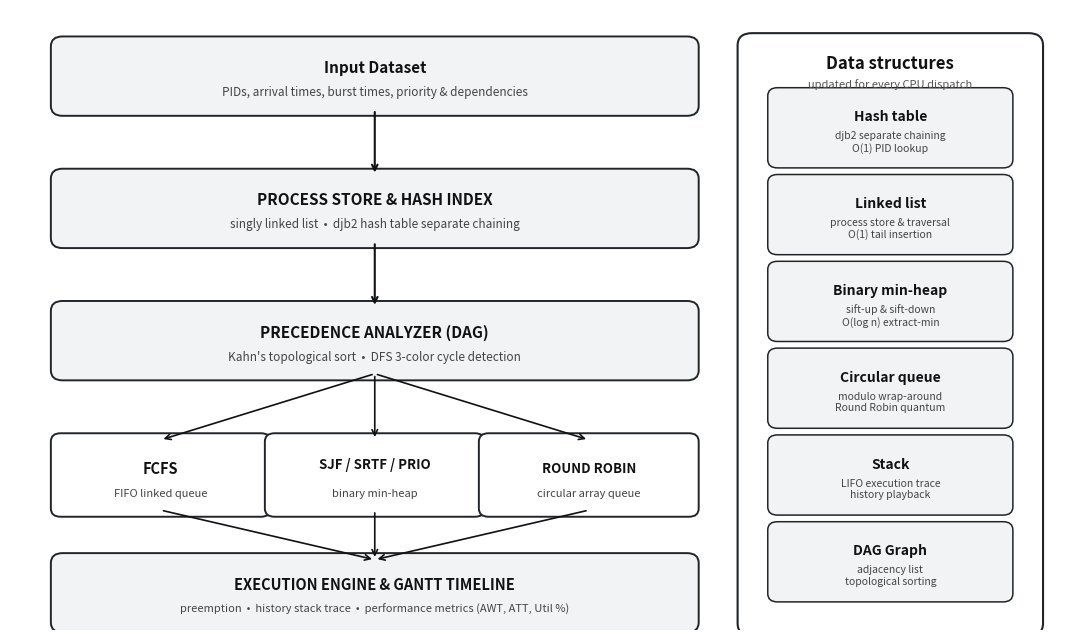

Write Python code to recreate this figure.
import os
import matplotlib
matplotlib.use('Agg')
import matplotlib.pyplot as plt
import matplotlib.patches as patches

def draw_pipeline():
    fig, ax = plt.subplots(figsize=(11, 6.5), dpi=300)
    ax.set_xlim(0, 11)
    ax.set_ylim(0, 7.5)
    ax.axis('off')

    # Styles
    box_face = '#f1f3f5'
    box_edge = '#212529'
    lw = 1.4

    # ---------------------------------------------
    # LEFT PIPELINE
    # ---------------------------------------------
    # 1. Input Box
    b1 = patches.FancyBboxPatch((0.5, 6.3), 6.5, 0.8, boxstyle="round,pad=0.08,rounding_size=0.12",
                                facecolor=box_face, edgecolor=box_edge, linewidth=lw)
    ax.add_patch(b1)
    ax.text(3.75, 6.8, "Input Dataset", ha='center', va='center', fontsize=11, fontweight='bold', color='#111')
    ax.text(3.75, 6.5, "PIDs, arrival times, burst times, priority & dependencies", ha='center', va='center', fontsize=8.5, color='#444')

    # Arrow 1 -> 2
    ax.annotate('', xy=(3.75, 5.5), xytext=(3.75, 6.3),
                arrowprops=dict(arrowstyle="->", lw=1.5, color='#111'))

    # 2. Process Store & Hash Index
    b2 = patches.FancyBboxPatch((0.5, 4.7), 6.5, 0.8, boxstyle="round,pad=0.08,rounding_size=0.12",
                                facecolor=box_face, edgecolor=box_edge, linewidth=lw)
    ax.add_patch(b2)
    ax.text(3.75, 5.2, "PROCESS STORE & HASH INDEX", ha='center', va='center', fontsize=11, fontweight='bold', color='#111')
    ax.text(3.75, 4.9, "singly linked list  •  djb2 hash table separate chaining", ha='center', va='center', fontsize=8.5, color='#444')

    # Arrow 2 -> 3
    ax.annotate('', xy=(3.75, 3.9), xytext=(3.75, 4.7),
                arrowprops=dict(arrowstyle="->", lw=1.5, color='#111'))

    # 3. Precedence Analyzer (DAG)
    b3 = patches.FancyBboxPatch((0.5, 3.1), 6.5, 0.8, boxstyle="round,pad=0.08,rounding_size=0.12",
                                facecolor=box_face, edgecolor=box_edge, linewidth=lw)
    ax.add_patch(b3)
    ax.text(3.75, 3.6, "PRECEDENCE ANALYZER (DAG)", ha='center', va='center', fontsize=11, fontweight='bold', color='#111')
    ax.text(3.75, 3.3, "Kahn's topological sort  •  DFS 3-color cycle detection", ha='center', va='center', fontsize=8.5, color='#444')

    # Branches to 3 Algorithm dispatch boxes
    ax.annotate('', xy=(1.55, 2.3), xytext=(3.75, 3.1),
                arrowprops=dict(arrowstyle="->", lw=1.2, color='#111'))
    ax.annotate('', xy=(3.75, 2.3), xytext=(3.75, 3.1),
                arrowprops=dict(arrowstyle="->", lw=1.2, color='#111'))
    ax.annotate('', xy=(5.95, 2.3), xytext=(3.75, 3.1),
                arrowprops=dict(arrowstyle="->", lw=1.2, color='#111'))

    # Algorithm 1: FCFS
    b_fcfs = patches.FancyBboxPatch((0.5, 1.45), 2.1, 0.85, boxstyle="round,pad=0.08,rounding_size=0.1",
                                    facecolor='white', edgecolor=box_edge, linewidth=lw)
    ax.add_patch(b_fcfs)
    ax.text(1.55, 1.95, "FCFS", ha='center', va='center', fontsize=10.5, fontweight='bold', color='#111')
    ax.text(1.55, 1.65, "FIFO linked queue", ha='center', va='center', fontsize=8, color='#444')

    # Algorithm 2: SJF / SRTF / PRIORITY
    b_heap = patches.FancyBboxPatch((2.7, 1.45), 2.1, 0.85, boxstyle="round,pad=0.08,rounding_size=0.1",
                                    facecolor='white', edgecolor=box_edge, linewidth=lw)
    ax.add_patch(b_heap)
    ax.text(3.75, 2.0, "SJF / SRTF / PRIO", ha='center', va='center', fontsize=9.5, fontweight='bold', color='#111')
    ax.text(3.75, 1.65, "binary min-heap", ha='center', va='center', fontsize=8, color='#444')

    # Algorithm 3: Round Robin
    b_rr = patches.FancyBboxPatch((4.9, 1.45), 2.1, 0.85, boxstyle="round,pad=0.08,rounding_size=0.1",
                                  facecolor='white', edgecolor=box_edge, linewidth=lw)
    ax.add_patch(b_rr)
    ax.text(5.95, 1.95, "ROUND ROBIN", ha='center', va='center', fontsize=9.5, fontweight='bold', color='#111')
    ax.text(5.95, 1.65, "circular array queue", ha='center', va='center', fontsize=8, color='#444')

    # Arrows to Execution & Gantt Generator
    ax.annotate('', xy=(3.75, 0.85), xytext=(1.55, 1.45),
                arrowprops=dict(arrowstyle="->", lw=1.2, color='#111'))
    ax.annotate('', xy=(3.75, 0.85), xytext=(3.75, 1.45),
                arrowprops=dict(arrowstyle="->", lw=1.2, color='#111'))
    ax.annotate('', xy=(3.75, 0.85), xytext=(5.95, 1.45),
                arrowprops=dict(arrowstyle="->", lw=1.2, color='#111'))

    # Final Output box
    b_out = patches.FancyBboxPatch((0.5, 0.05), 6.5, 0.8, boxstyle="round,pad=0.08,rounding_size=0.12",
                                   facecolor=box_face, edgecolor=box_edge, linewidth=lw)
    ax.add_patch(b_out)
    ax.text(3.75, 0.55, "EXECUTION ENGINE & GANTT TIMELINE", ha='center', va='center', fontsize=10.5, fontweight='bold', color='#111')
    ax.text(3.75, 0.25, "preemption  •  history stack trace  •  performance metrics (AWT, ATT, Util %)", ha='center', va='center', fontsize=8, color='#444')

    # ---------------------------------------------
    # RIGHT PANE: DATA STRUCTURES
    # ---------------------------------------------
    # Outer container
    outer = patches.FancyBboxPatch((7.6, 0.05), 2.9, 7.05, boxstyle="round,pad=0.12,rounding_size=0.15",
                                   facecolor='white', edgecolor=box_edge, linewidth=1.5)
    ax.add_patch(outer)
    ax.text(9.05, 6.85, "Data structures", ha='center', va='center', fontsize=12, fontweight='bold', color='#111')
    ax.text(9.05, 6.6, "updated for every CPU dispatch", ha='center', va='center', fontsize=8, color='#555')

    ds_items = [
        ("Hash table", "djb2 separate chaining\nO(1) PID lookup", 5.65),
        ("Linked list", "process store & traversal\nO(1) tail insertion", 4.6),
        ("Binary min-heap", "sift-up & sift-down\nO(log n) extract-min", 3.55),
        ("Circular queue", "modulo wrap-around\nRound Robin quantum", 2.5),
        ("Stack", "LIFO execution trace\nhistory playback", 1.45),
        ("DAG Graph", "adjacency list\ntopological sorting", 0.4)
    ]

    for title, desc, y_pos in ds_items:
        d_box = patches.FancyBboxPatch((7.85, y_pos), 2.4, 0.85, boxstyle="round,pad=0.06,rounding_size=0.1",
                                       facecolor=box_face, edgecolor=box_edge, linewidth=1.1)
        ax.add_patch(d_box)
        ax.text(9.05, y_pos + 0.55, title, ha='center', va='center', fontsize=10, fontweight='bold', color='#111')
        ax.text(9.05, y_pos + 0.25, desc, ha='center', va='center', fontsize=7.5, color='#444')

    plt.tight_layout()
    os.makedirs('docs', exist_ok=True)
    out_img = 'docs/figure_2_1_pipeline.png'
    plt.savefig(out_img, bbox_inches='tight', dpi=300)
    plt.close()
    print(f"Diagram created: {out_img}")

if __name__ == "__main__":
    draw_pipeline()
